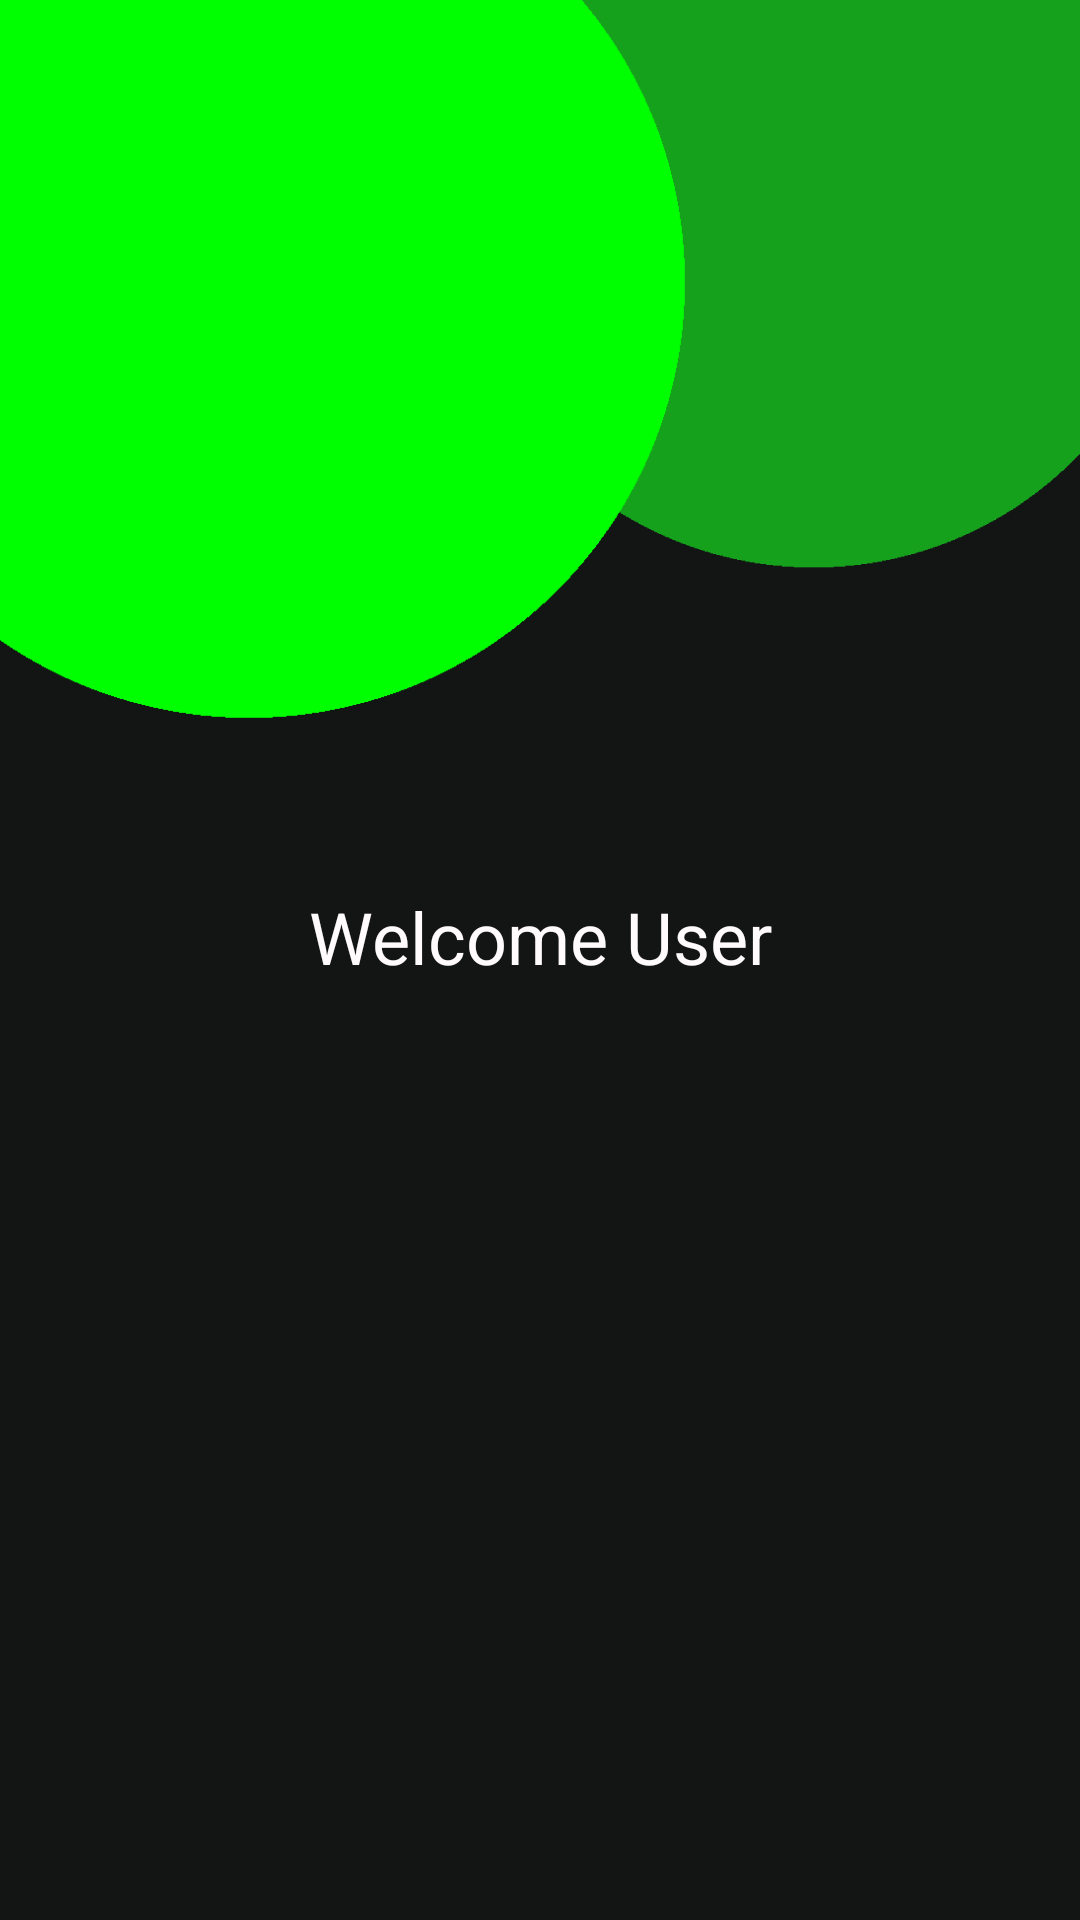

Produce the Android XML layout that renders to this screen, including the resource entries it uses.
<!-- AndroidManifest.xml: application theme Theme.EvFinalU1 -->
<!-- res/layout/activity_splash.xml -->
<?xml version="1.0" encoding="utf-8"?>
<androidx.constraintlayout.widget.ConstraintLayout xmlns:android="http://schemas.android.com/apk/res/android"
    xmlns:app="http://schemas.android.com/apk/res-auto"
    xmlns:tools="http://schemas.android.com/tools"
    android:id="@+id/splash"
    android:layout_width="match_parent"
    android:layout_height="match_parent"
    android:background="@color/Night"
    tools:context=".MainActivity">

    <ImageView
        android:id="@+id/bg"
        android:layout_width="match_parent"
        android:layout_height="match_parent"
        android:scaleType="centerCrop"
        app:layout_constraintBottom_toBottomOf="parent"
        app:layout_constraintEnd_toEndOf="parent"
        app:layout_constraintStart_toStartOf="parent"
        app:layout_constraintTop_toTopOf="parent"
        app:srcCompat="@drawable/bgsplash" />

    <TextView
        android:id="@+id/msgWelcome"
        android:layout_width="wrap_content"
        android:layout_height="wrap_content"
        android:text="@string/bienvenida"
        android:textColor="@color/Snow"
        android:textSize="24sp"
        app:layout_constraintBottom_toBottomOf="parent"
        app:layout_constraintEnd_toEndOf="parent"
        app:layout_constraintStart_toStartOf="parent"
        app:layout_constraintTop_toTopOf="parent"
        android:layout_marginBottom="16dp" />

</androidx.constraintlayout.widget.ConstraintLayout>
<!-- resources referenced by this layout -->
<resources>
  <color name="Night">#131515</color>
  <color name="Snow">#FFFAFB</color>
  <!-- drawable bgsplash: png bitmap (drawable, 21215 bytes) -->
  <string name="bienvenida">Welcome User</string>
  <style name="Theme.EvFinalU1" parent="Base.Theme.EvFinalU1" />
  <style name="Base.Theme.EvFinalU1" parent="Theme.Material3.DayNight.NoActionBar">
          <item name="colorPrimary">@color/TiffanyBlue</item>
          <item name="colorPrimaryVariant">@color/TiffanyBlue</item>
          <item name="colorSecondary">@color/TiffanyBlue</item>
          <item name="android:statusBarColor">@color/TiffanyBlue</item>
      </style>
  <color name="TiffanyBlue">#7DE2D1</color>
</resources>
